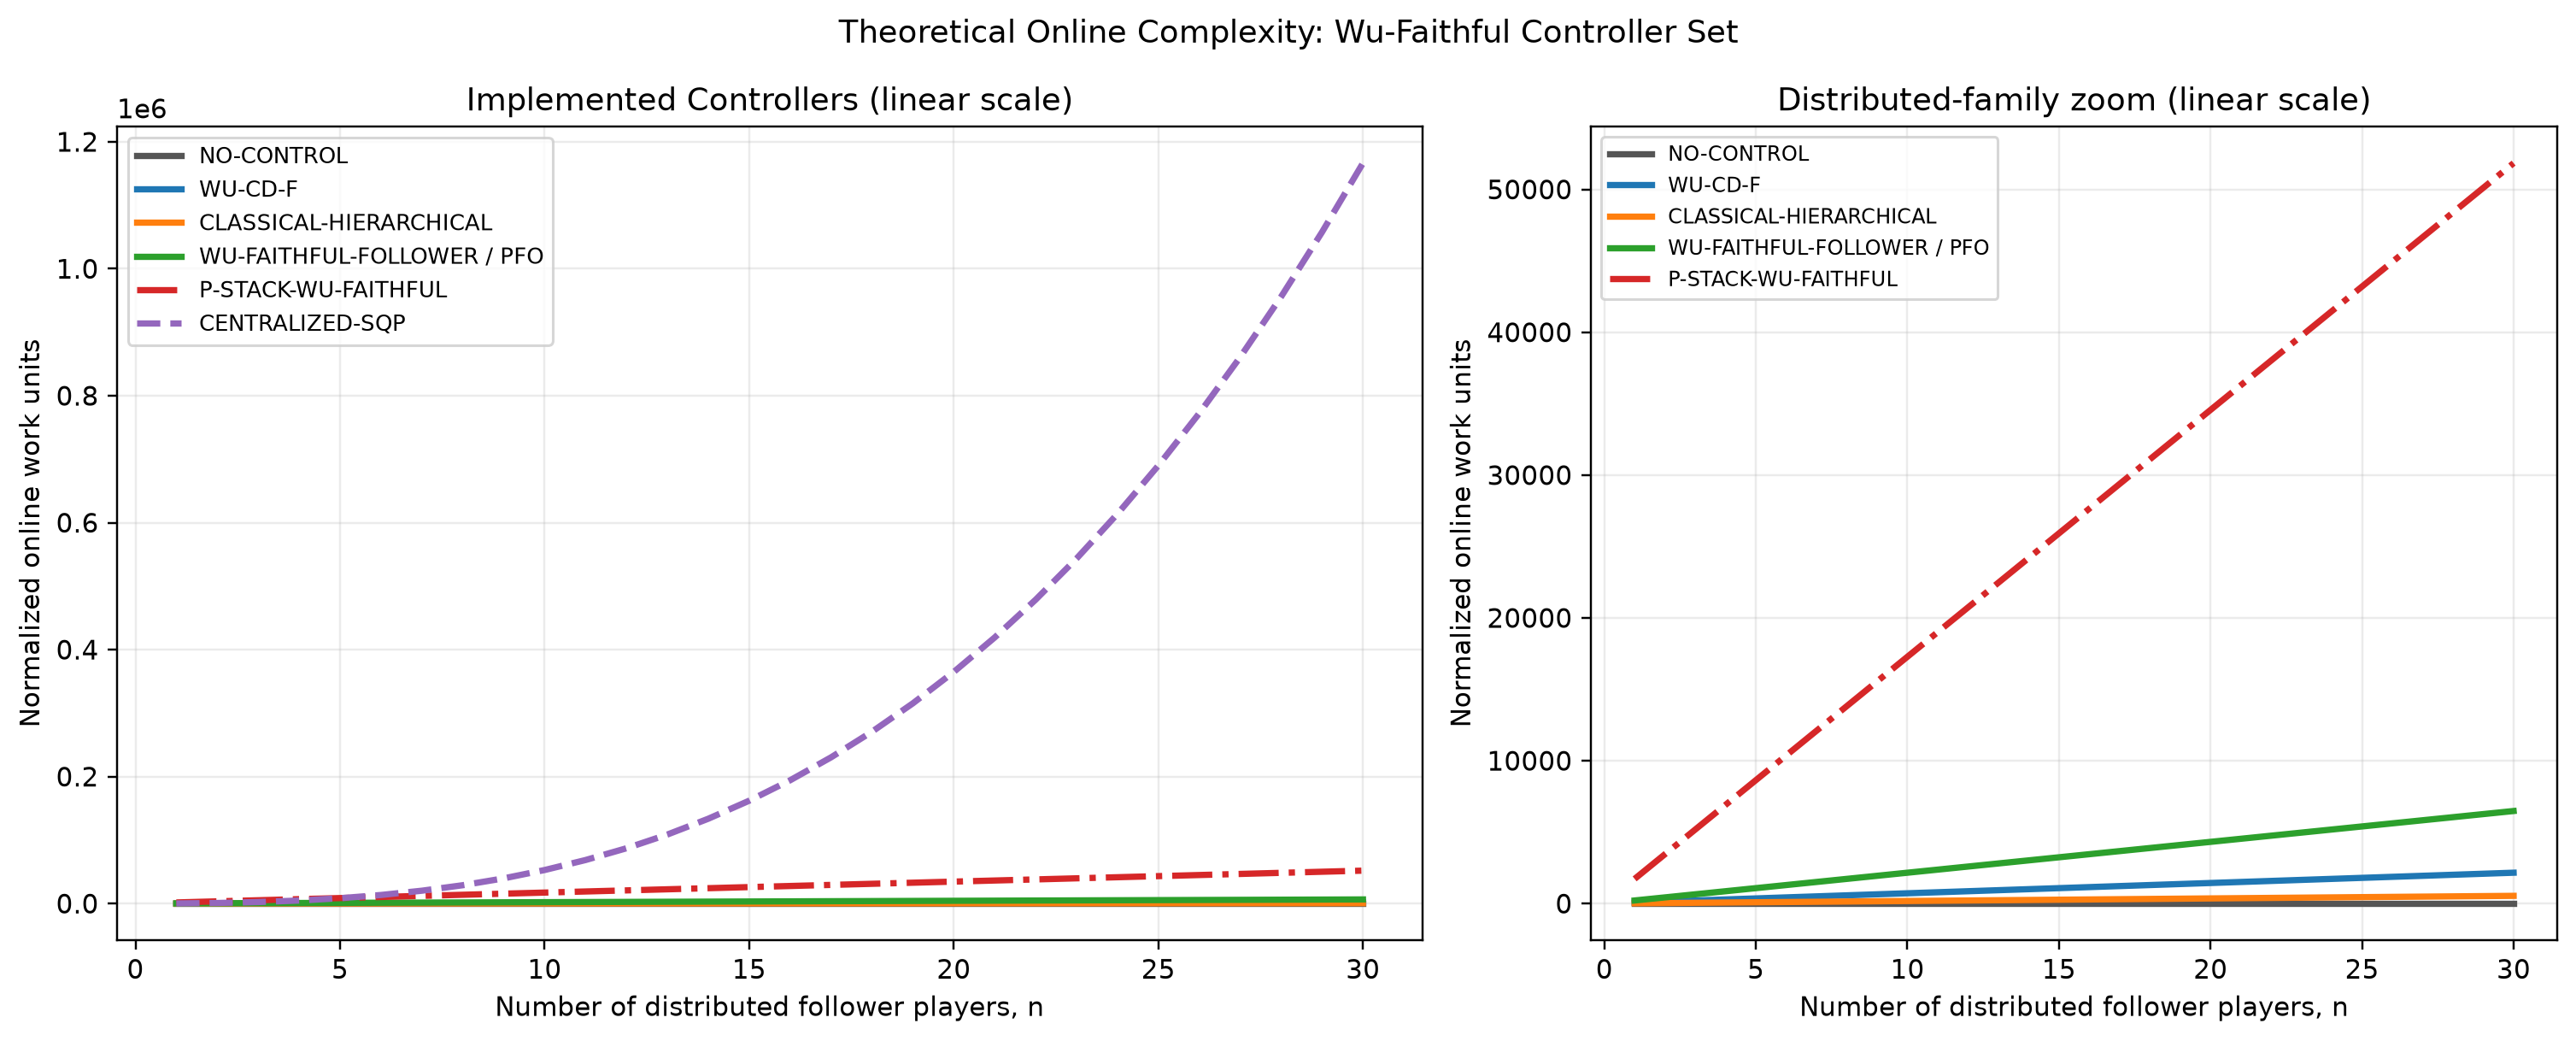

The table this chart was drawn from, first rows:
n, controller, normalized_work
1.0, NO-CONTROL, 1.0
1.0, WU-CD-F, 72.0
1.0, CLASSICAL-HIERARCHICAL, 18.0
1.0, WU-FAITHFUL-FOLLOWER / PFO, 216.0
1.0, P-STACK-WU-FAITHFUL, 1728
1.0, CENTRALIZED-SQP, 182.4
1.0, EXACT-JOINT-GRID reference, 3.0
2.0, NO-CONTROL, 1.0
2.0, WU-CD-F, 144.0
2.0, CLASSICAL-HIERARCHICAL, 36.0
2.0, WU-FAITHFUL-FOLLOWER / PFO, 432.0
2.0, P-STACK-WU-FAITHFUL, 3456
2.0, CENTRALIZED-SQP, 883.2
2.0, EXACT-JOINT-GRID reference, 18.0
3.0, NO-CONTROL, 1.0
3.0, WU-CD-F, 216.0
3.0, CLASSICAL-HIERARCHICAL, 54.0
3.0, WU-FAITHFUL-FOLLOWER / PFO, 648.0
3.0, P-STACK-WU-FAITHFUL, 5184
3.0, CENTRALIZED-SQP, 2333
3.0, EXACT-JOINT-GRID reference, 81.0
4.0, NO-CONTROL, 1.0
4.0, WU-CD-F, 288.0
4.0, CLASSICAL-HIERARCHICAL, 72.0
4.0, WU-FAITHFUL-FOLLOWER / PFO, 864.0
4.0, P-STACK-WU-FAITHFUL, 6912
4.0, CENTRALIZED-SQP, 4762
4.0, EXACT-JOINT-GRID reference, 324.0
5.0, NO-CONTROL, 1.0
5.0, WU-CD-F, 360.0
5.0, CLASSICAL-HIERARCHICAL, 90.0
5.0, WU-FAITHFUL-FOLLOWER / PFO, 1080
5.0, P-STACK-WU-FAITHFUL, 8640
5.0, CENTRALIZED-SQP, 8400
5.0, EXACT-JOINT-GRID reference, 1215
6.0, NO-CONTROL, 1.0
6.0, WU-CD-F, 432.0
6.0, CLASSICAL-HIERARCHICAL, 108.0
6.0, WU-FAITHFUL-FOLLOWER / PFO, 1296
6.0, P-STACK-WU-FAITHFUL, 10368
6.0, CENTRALIZED-SQP, 13478
6.0, EXACT-JOINT-GRID reference, 4374
7.0, NO-CONTROL, 1.0
7.0, WU-CD-F, 504.0
7.0, CLASSICAL-HIERARCHICAL, 126.0
7.0, WU-FAITHFUL-FOLLOWER / PFO, 1512
7.0, P-STACK-WU-FAITHFUL, 12096
7.0, CENTRALIZED-SQP, 20227
7.0, EXACT-JOINT-GRID reference, 15309
8.0, NO-CONTROL, 1.0
8.0, WU-CD-F, 576.0
8.0, CLASSICAL-HIERARCHICAL, 144.0
8.0, WU-FAITHFUL-FOLLOWER / PFO, 1728
8.0, P-STACK-WU-FAITHFUL, 13824
8.0, CENTRALIZED-SQP, 28877
8.0, EXACT-JOINT-GRID reference, 52488
9.0, NO-CONTROL, 1.0
9.0, WU-CD-F, 648.0
9.0, CLASSICAL-HIERARCHICAL, 162.0
9.0, WU-FAITHFUL-FOLLOWER / PFO, 1944
... 150 more rows
